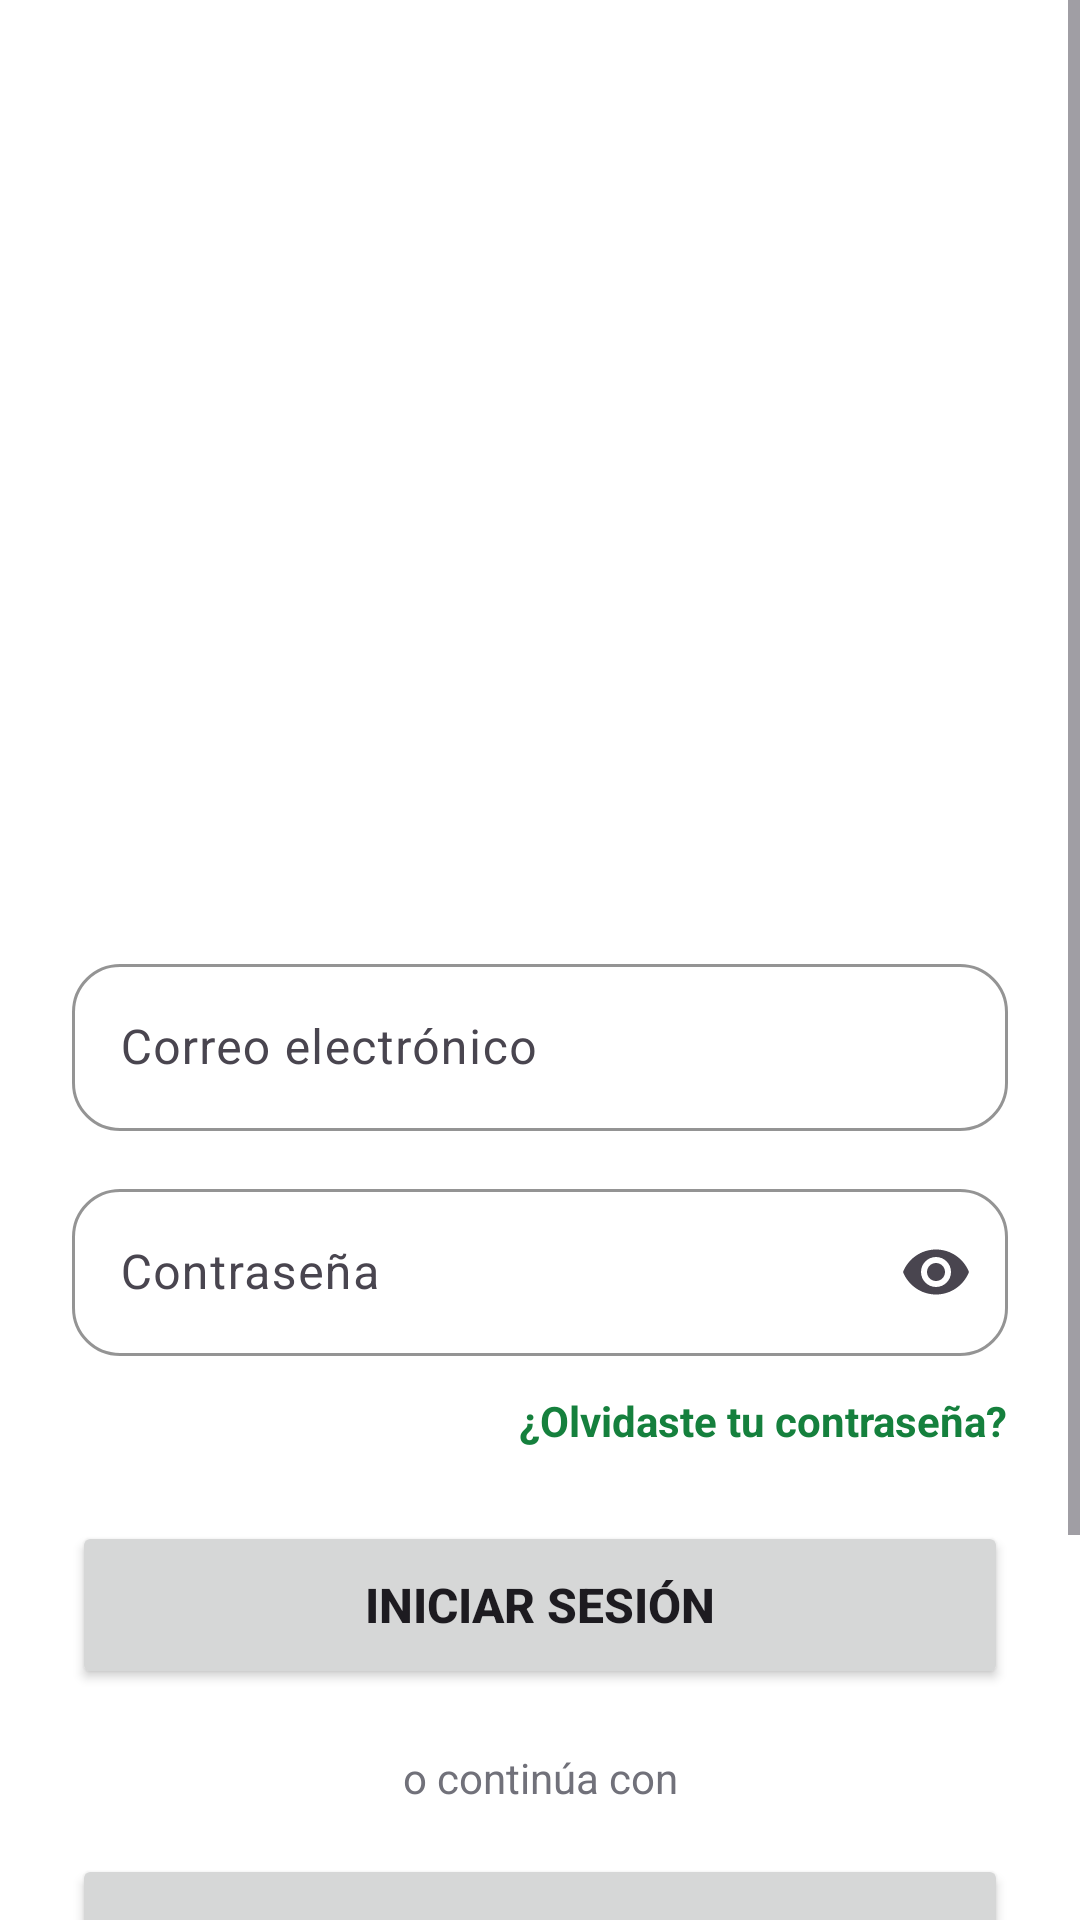

This screen was rendered from an Android layout file. Write that file and the resources it references.
<!-- AndroidManifest.xml: application theme Theme.OneNutrition -->
<!-- res/layout/activity_main.xml -->
<?xml version="1.0" encoding="utf-8"?>
<ScrollView
    xmlns:android="http://schemas.android.com/apk/res/android"
    xmlns:app="http://schemas.android.com/apk/res-auto"
    android:layout_width="match_parent"
    android:layout_height="match_parent"
    android:fillViewport="true"
    android:background="@color/background">

    <LinearLayout
        android:layout_width="match_parent"
        android:layout_height="wrap_content"
        android:orientation="vertical">

        
        


        
        <ImageView
            android:id="@+id/imgLoginHeader"
            android:layout_width="match_parent"
            android:layout_height="314dp"
            android:contentDescription="@string/app_name"
            android:scaleType="centerCrop"
            android:src="@drawable/login" />

        <LinearLayout
            android:layout_width="match_parent"
            android:layout_height="wrap_content"
            android:orientation="vertical"
            android:paddingStart="24dp"
            android:paddingTop="2dp"
            android:paddingEnd="24dp"
            android:paddingBottom="24dp">



            <com.google.android.material.textfield.TextInputLayout
                android:id="@+id/layoutEmail"
                style="@style/Widget.Material3.TextInputLayout.OutlinedBox"
                android:layout_width="match_parent"
                android:layout_height="wrap_content"
                android:hint="@string/email"
                app:boxCornerRadiusTopStart="16dp"
                app:boxCornerRadiusTopEnd="16dp"
                app:boxCornerRadiusBottomStart="16dp"
                app:boxCornerRadiusBottomEnd="16dp"
                app:boxStrokeColor="@color/green_primary">

                <com.google.android.material.textfield.TextInputEditText
                    android:id="@+id/etEmail"
                    android:layout_width="match_parent"
                    android:layout_height="wrap_content"
                    android:inputType="textEmailAddress"
                    android:maxLines="1"
                    android:textColor="@color/text_primary" />

            </com.google.android.material.textfield.TextInputLayout>


            <com.google.android.material.textfield.TextInputLayout
                android:id="@+id/layoutPassword"
                style="@style/Widget.Material3.TextInputLayout.OutlinedBox"
                android:layout_width="match_parent"
                android:layout_height="wrap_content"
                android:layout_marginTop="14dp"
                android:hint="@string/password"
                app:boxCornerRadiusTopStart="16dp"
                app:boxCornerRadiusTopEnd="16dp"
                app:boxCornerRadiusBottomStart="16dp"
                app:boxCornerRadiusBottomEnd="16dp"
                app:boxStrokeColor="@color/green_primary"
                app:endIconMode="password_toggle">

                <com.google.android.material.textfield.TextInputEditText
                    android:id="@+id/etPassword"
                    android:layout_width="match_parent"
                    android:layout_height="wrap_content"
                    android:inputType="textPassword"
                    android:maxLines="1"
                    android:textColor="@color/text_primary" />

            </com.google.android.material.textfield.TextInputLayout>

            <TextView
                android:id="@+id/tvForgotPassword"
                android:layout_width="wrap_content"
                android:layout_height="wrap_content"
                android:layout_gravity="end"
                android:layout_marginTop="12dp"
                android:text="@string/forgot_password"
                android:textColor="@color/green_dark"
                android:textSize="14sp"
                android:textStyle="bold" />

            <Button
                android:id="@+id/btnLogin"
                android:layout_width="match_parent"
                android:layout_height="56dp"
                android:layout_marginTop="24dp"
                android:text="@string/login_button"
                android:textSize="16sp"
                android:textStyle="bold" />

            <TextView
                android:layout_width="match_parent"
                android:layout_height="wrap_content"
                android:layout_marginTop="20dp"
                android:gravity="center"
                android:text="o continúa con"
                android:textColor="@color/text_secondary"
                android:textSize="14sp" />

            <Button
                android:id="@+id/btnBiometric"
                android:layout_width="match_parent"
                android:layout_height="56dp"
                android:layout_marginTop="16dp"
                android:text="@string/biometric_login"
                android:textSize="16sp"
                android:textStyle="bold" />

            <TextView
                android:id="@+id/tvRegister"
                android:layout_width="match_parent"
                android:layout_height="wrap_content"
                android:layout_marginTop="28dp"
                android:gravity="center"
                android:padding="16dp"
                android:text="¿No tienes una cuenta?\nRegistrarse →"
                android:textColor="@color/green_dark"
                android:textSize="16sp"
                android:textStyle="bold" />

        </LinearLayout>

    </LinearLayout>

</ScrollView>
<!-- resources referenced by this layout -->
<resources>
  <color name="background">#FFFFFF</color>
  <color name="green_dark">#15803D</color>
  <color name="green_primary">#16A34A</color>
  <color name="text_primary">#18181B</color>
  <color name="text_secondary">#71717A</color>
  <string name="app_name">OneNutrition</string>
  <string name="biometric_login">Ingresar con huella</string>
  <string name="email">Correo electrónico</string>
  <string name="forgot_password">¿Olvidaste tu contraseña?</string>
  <string name="login_button">Iniciar sesión</string>
  <string name="password">Contraseña</string>
  <style name="Theme.OneNutrition" parent="Base.Theme.OneNutrition" />
  <style name="Base.Theme.OneNutrition" parent="Theme.Material3.Light.NoActionBar">
  
          <item name="colorPrimary">@color/green_primary</item>
          <item name="colorPrimaryContainer">@color/green_light</item>
          <item name="colorOnPrimary">@color/white</item>
  
          <item name="android:colorBackground">@color/background</item>
  
          <item name="colorSurface">@color/white</item>
          <item name="colorSurfaceVariant">@color/background_secondary</item>
  
          <item name="android:statusBarColor">@color/white</item>
          <item name="android:windowLightStatusBar">true</item>
  
          <item name="android:navigationBarColor">@color/white</item>
  
      </style>
  <color name="green_light">#DCFCE7</color>
  <color name="white">#FFFFFFFF</color>
  <color name="background_secondary">#F4F4F5</color>
</resources>
